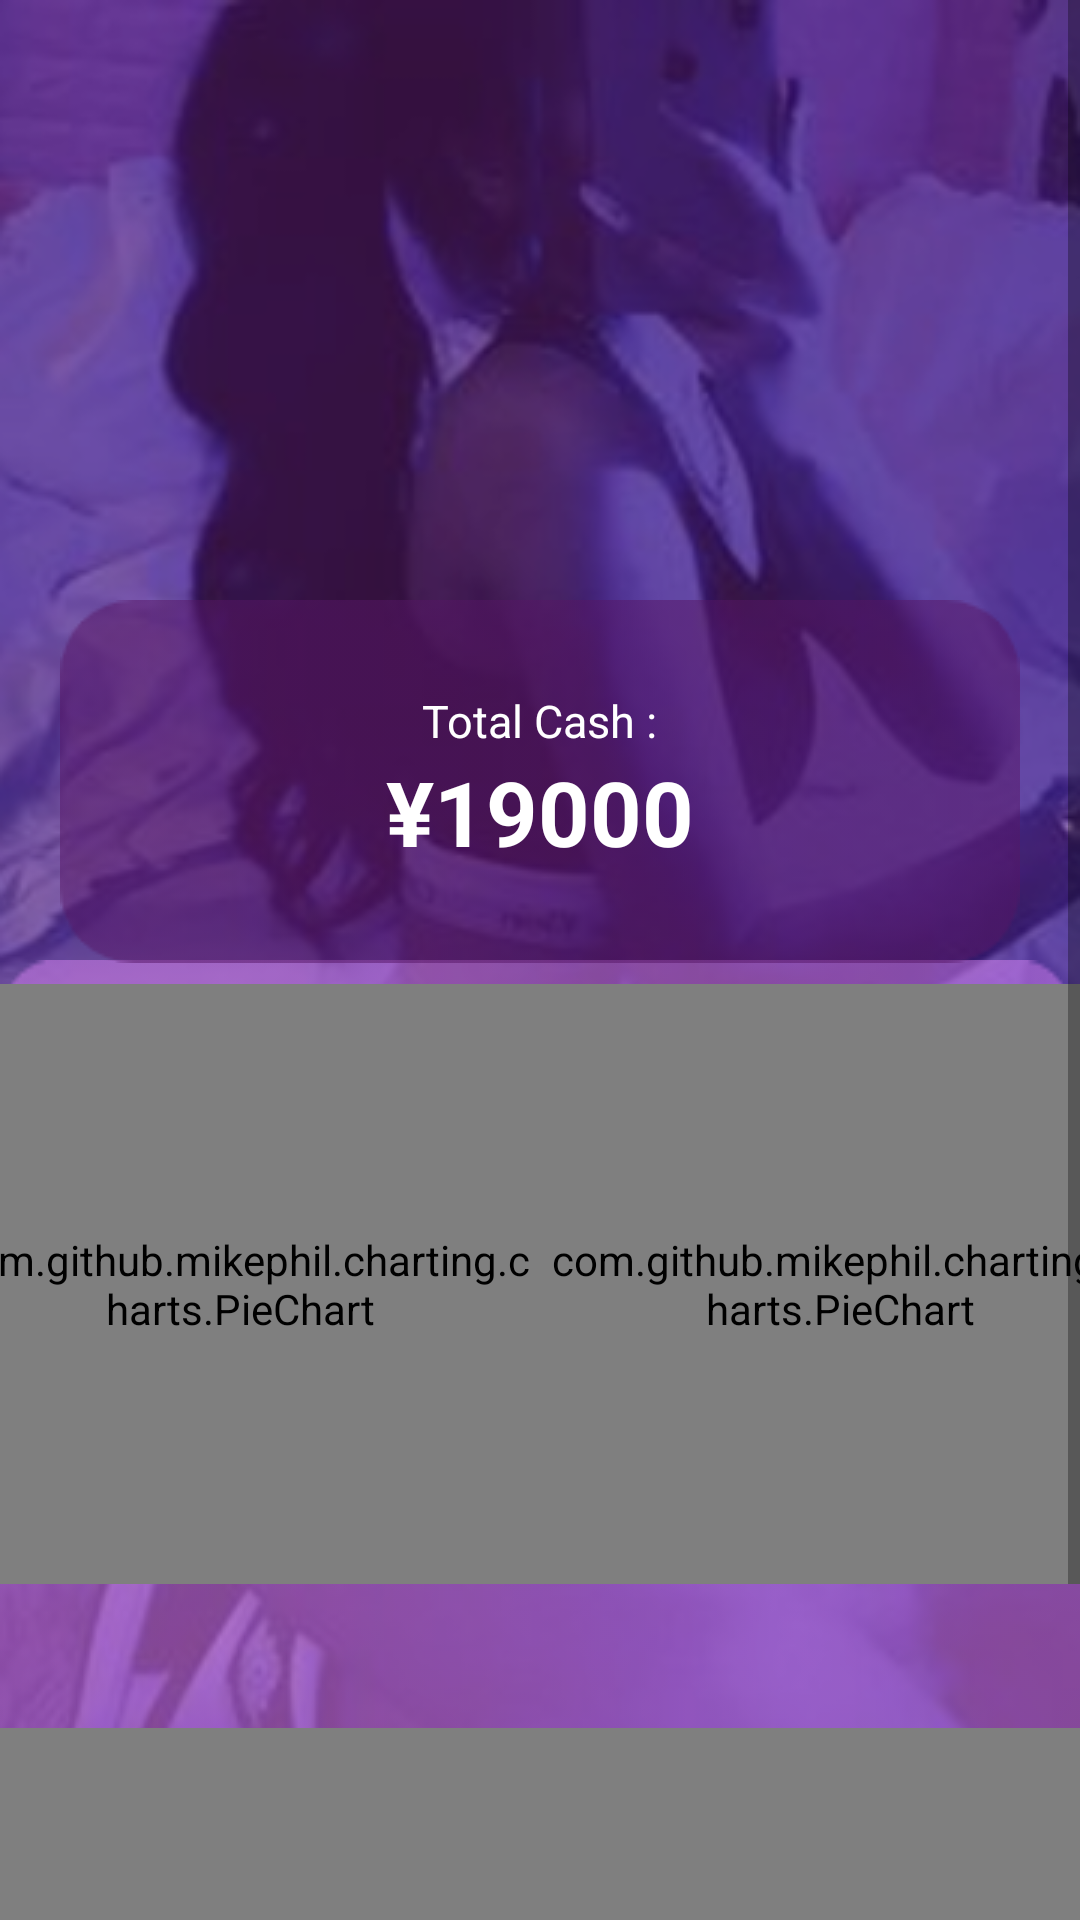

Android layout source for this screen:
<!-- AndroidManifest.xml: application theme Theme.Design.Light.NoActionBar -->
<!-- res/layout/fragment_dash_board.xml -->
<?xml version="1.0" encoding="utf-8"?>
<RelativeLayout xmlns:android="http://schemas.android.com/apk/res/android"
    xmlns:tools="http://schemas.android.com/tools"
    android:layout_width="match_parent"
    android:layout_height="match_parent"
    xmlns:app="http://schemas.android.com/apk/res-auto"
    tools:context=".DashBoardFragment">

    <ImageView
        android:layout_width="match_parent"
        android:layout_height="match_parent"
        android:scaleType="centerCrop"
        android:src="@drawable/vgscreen" />
        <ScrollView
            android:layout_width="match_parent"
            android:layout_height="match_parent">
            <RelativeLayout
                android:layout_width="match_parent"
                android:layout_height="wrap_content">

                <RelativeLayout
                    android:id="@+id/linear_from_main_info"
                    android:layout_width="match_parent"
                    android:layout_height="wrap_content">

                    <LinearLayout
                        android:layout_width="match_parent"
                        android:layout_height="wrap_content"
                        android:layout_marginTop="320dp"
                        android:background="@drawable/body_info_bg"
                        android:orientation="vertical">

                        <LinearLayout
                            android:id="@+id/linear_chart_bar"
                            android:layout_width="match_parent"
                            android:layout_height="wrap_content"
                            android:gravity="center_horizontal"
                            android:orientation="horizontal">

                            <com.github.mikephil.charting.charts.PieChart
                                android:id="@+id/pie_chart_overall"
                                android:layout_width="200dp"
                                android:layout_height="200dp"
                                android:layout_marginTop="8dp" />

                            <com.github.mikephil.charting.charts.PieChart
                                android:id="@+id/pie_chart_overall_holder"
                                android:layout_width="200dp"
                                android:layout_height="200dp"
                                android:layout_marginTop="8dp" />
                        </LinearLayout>

                        <androidx.recyclerview.widget.RecyclerView
                            android:id="@+id/rcl_category_chart"
                            android:layout_width="wrap_content"
                            android:layout_height="wrap_content"
                            android:layout_margin="20dp"
                            app:layoutManager="androidx.recyclerview.widget.LinearLayoutManager" />

                        <com.github.mikephil.charting.charts.BarChart
                            android:id="@+id/bar_chart_overall_holder"
                            android:layout_width="match_parent"
                            android:layout_height="200dp"
                            android:layout_marginTop="8dp" />
                    </LinearLayout>

                    <RelativeLayout
                        android:layout_width="match_parent"
                        android:layout_height="wrap_content"
                        android:layout_marginLeft="20dp"
                        android:layout_marginTop="200dp"
                        android:layout_marginRight="20dp"
                        android:background="@drawable/main_info_bg">

                        <LinearLayout
                            android:layout_width="match_parent"
                            android:layout_height="wrap_content"
                            android:layout_centerInParent="true"
                            android:orientation="vertical">

                            <TextView
                                android:id="@+id/tv_main_cash"
                                android:layout_width="wrap_content"
                                android:layout_height="wrap_content"
                                android:layout_gravity="center_horizontal"
                                android:layout_marginTop="10dp"
                                android:text="Total Cash :"
                                android:textColor="@color/white"
                                android:textSize="15sp" />

                            <TextView
                                android:id="@+id/tv_cash_total"
                                android:layout_width="wrap_content"
                                android:layout_height="wrap_content"
                                android:layout_below="@id/tv_main_cash"
                                android:layout_gravity="center_horizontal"
                                android:layout_marginBottom="10dp"
                                android:text="¥19000"
                                android:textColor="@color/white"
                                android:textSize="30sp"
                                android:textStyle="bold" />
                        </LinearLayout>
                    </RelativeLayout>
                </RelativeLayout>
            </RelativeLayout>
        </ScrollView>
</RelativeLayout>
<!-- resources referenced by this layout -->
<resources>
  <color name="white">#FFFFFFFF</color>
  <!-- drawable body_info_bg: png bitmap (drawable, 1543 bytes) -->
  <!-- drawable main_info_bg: png bitmap (drawable, 1532 bytes) -->
  <!-- drawable vgscreen: png bitmap (drawable, 212540 bytes) -->
</resources>
